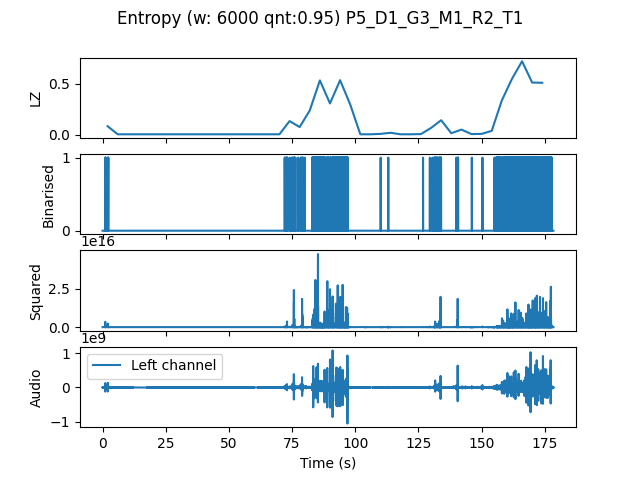

The file beside this chart, header and first rows:
, t0, LZ, CTW
mean, 267643, 0.12, 0.1486
0.0, 0.0, 0.08367, 0.1098
4.0, 4.0, 0.004184, 0.0004299
8.0, 8.0, 0.004184, 0.0004299
12.0, 12.0, 0.004184, 0.0004299
16.0, 16.0, 0.004184, 0.0004299
20.0, 20.0, 0.004184, 0.0004299
24.0, 24.0, 0.004184, 0.0004299
28.0, 28.0, 0.004184, 0.0004299
32.0, 32.0, 0.004184, 0.0004299
36.0, 36.0, 0.004184, 0.0004299
40.0, 40.0, 0.004184, 0.0004299
44.0, 44.0, 0.004184, 0.0004299
48.0, 48.0, 0.004184, 0.0004299
52.0, 52.0, 0.004184, 0.0004299
56.0, 56.0, 0.004184, 0.0004299
60.0, 60.0, 0.004184, 0.0004299
64.0, 64.0, 0.004184, 0.0004299
68.0, 68.0, 0.004184, 0.0004299
72.0, 72.0, 0.1339, 0.1719
76.0, 76.0, 0.0753, 0.09446
80.0, 80.0, 0.2385, 0.5656
84.0, 84.0, 0.5334, 0.6151
88.0, 88.0, 0.3075, 0.4454
92.0, 92.0, 0.5355, 0.6029
96.0, 96.0, 0.297, 0.4703
100.0, 100.0, 0.004184, 0.0004299
104.0, 104.0, 0.004184, 0.0004299
108.0, 108.0, 0.008367, 0.004336
112.0, 112.0, 0.01883, 0.0243
116.0, 116.0, 0.004184, 0.0004299
120.0, 120.0, 0.004184, 0.0004299
124.0, 124.0, 0.006275, 0.002385
128.0, 128.0, 0.06694, 0.07252
132.0, 132.0, 0.1422, 0.1996
136.0, 136.0, 0.01464, 0.06294
140.0, 140.0, 0.0502, 0.04982
144.0, 144.0, 0.006275, 0.002385
148.0, 148.0, 0.008367, 0.005507
152.0, 152.0, 0.03765, 0.08108
156.0, 156.0, 0.3368, 0.3663
160.0, 160.0, 0.548, 0.5998
164.0, 164.0, 0.7217, 0.8248
168.0, 168.0, 0.5125, 0.5927
172.0, 172.0, 0.5104, 0.5634
